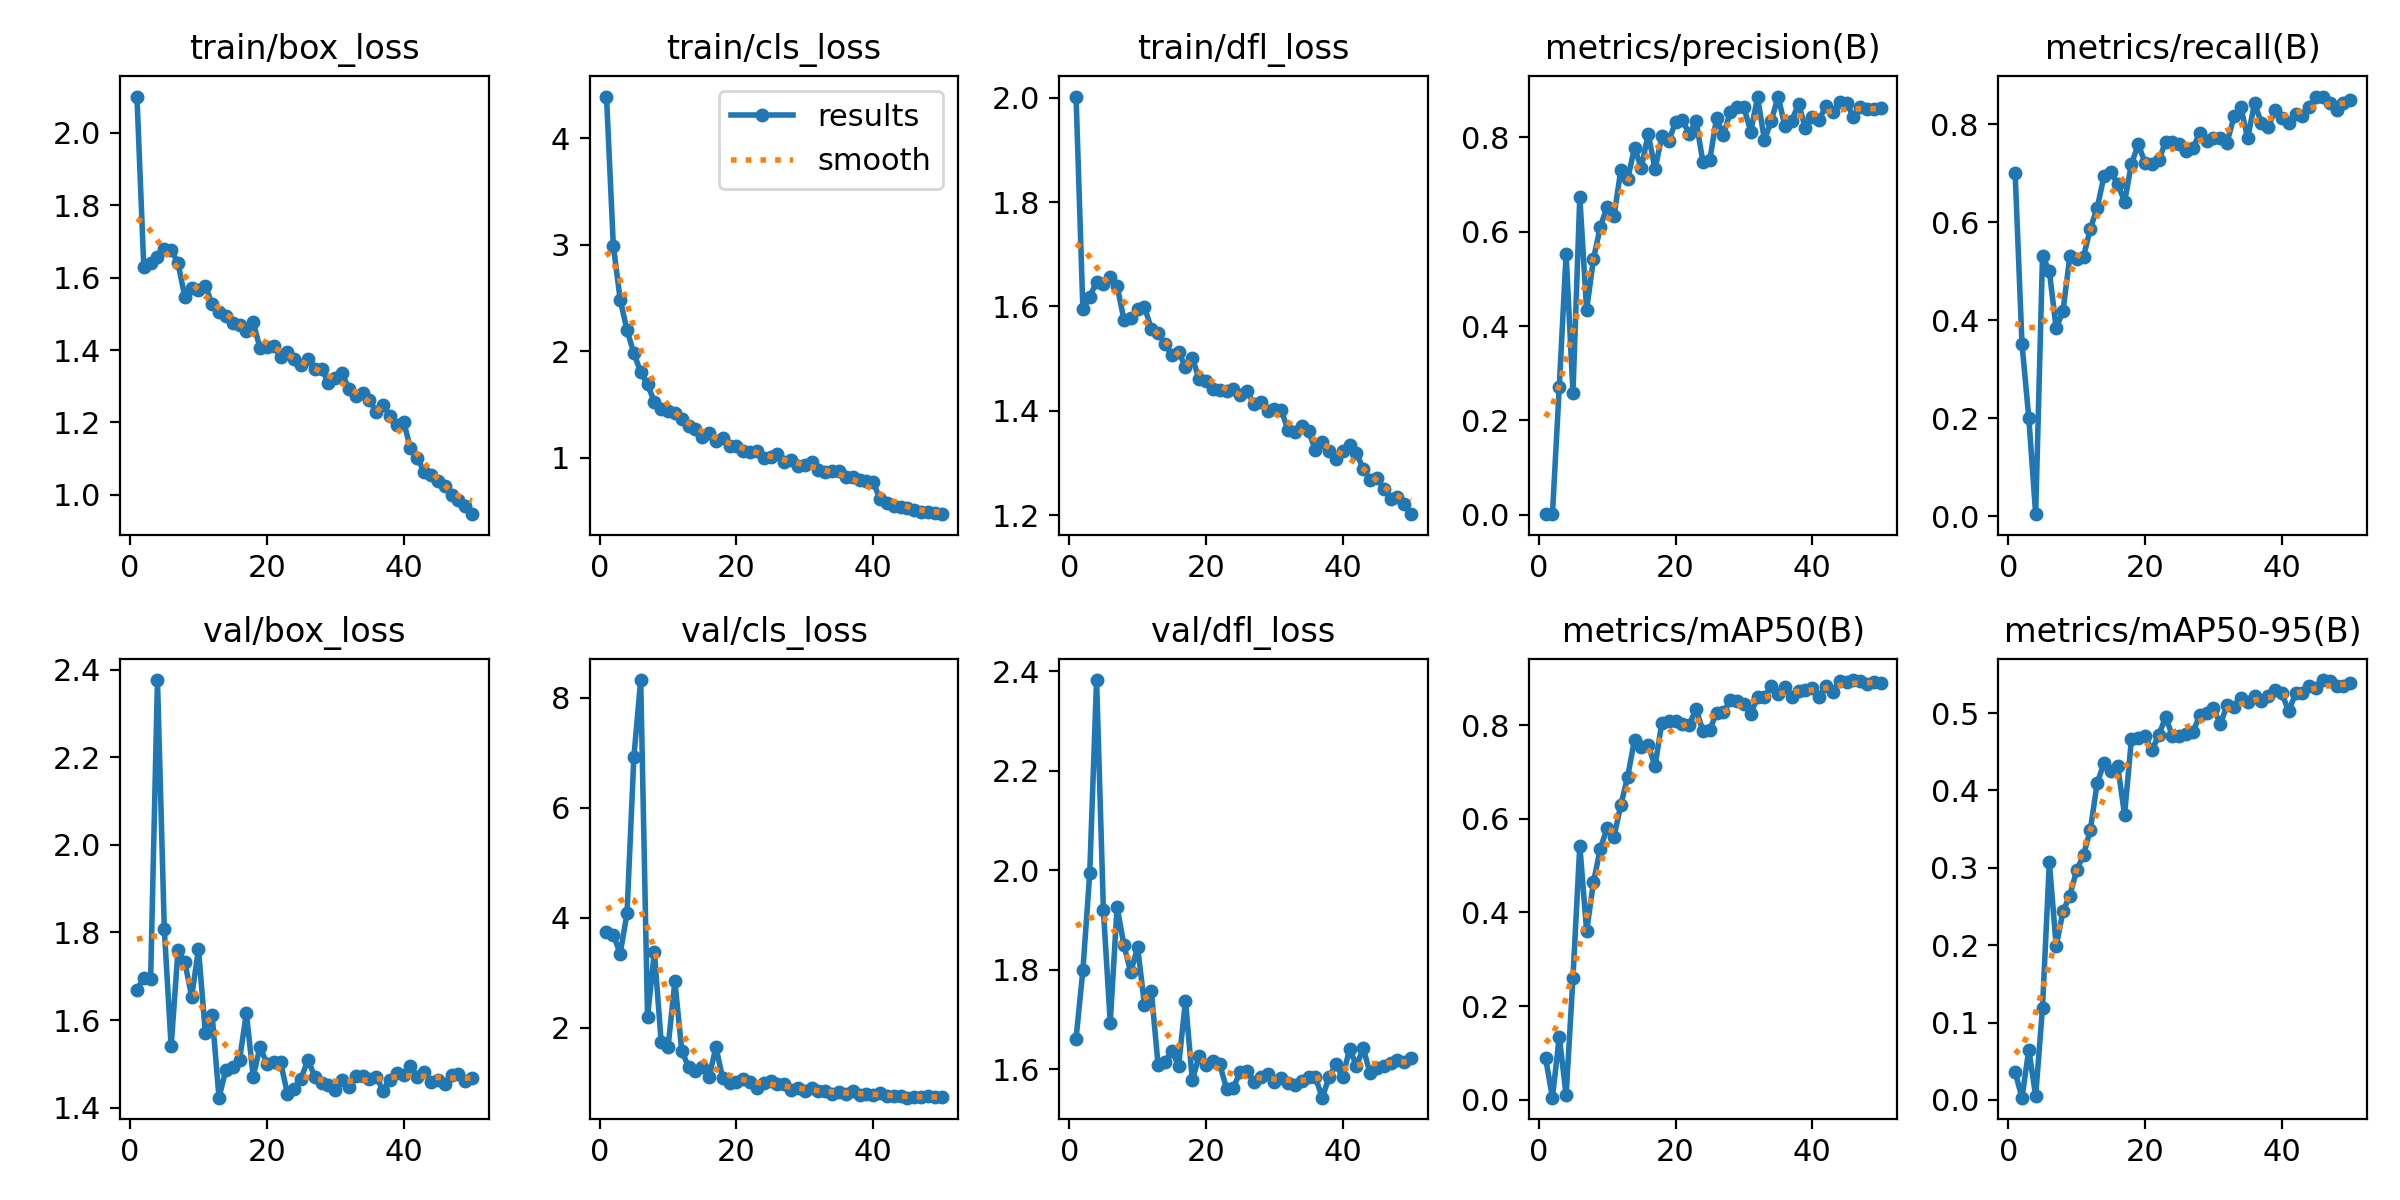

The file beside this chart, header and first rows:
epoch, time, train/box_loss, train/cls_loss, train/dfl_loss, metrics/precision(B), metrics/recall(B), metrics/mAP50(B), metrics/mAP50-95(B), val/box_loss, val/cls_loss, val/dfl_loss, lr/pg0, lr/pg1, lr/pg2
1, 20.62, 2.1, 4.393, 2.002, 0.0023, 0.7, 0.08905, 0.03563, 1.668, 3.746, 1.661, 0.0003834, 0.0003834, 0.0003834
2, 39.7, 1.629, 2.99, 1.594, 0.00118, 0.3519, 0.00448, 0.00288, 1.696, 3.694, 1.799, 0.000768, 0.000768, 0.000768
3, 58.5, 1.641, 2.485, 1.618, 0.2713, 0.2004, 0.1347, 0.06492, 1.693, 3.348, 1.993, 0.001137, 0.001137, 0.001137
4, 76.99, 1.657, 2.198, 1.647, 0.5535, 0.00466, 0.00979, 0.00508, 2.376, 4.081, 2.382, 0.00149, 0.00149, 0.00149
5, 95.6, 1.678, 1.981, 1.643, 0.2582, 0.531, 0.2604, 0.1193, 1.808, 6.919, 1.919, 0.001535, 0.001535, 0.001535
6, 114.2, 1.678, 1.804, 1.657, 0.6742, 0.5002, 0.5428, 0.3073, 1.54, 8.322, 1.693, 0.001502, 0.001502, 0.001502
7, 132.3, 1.64, 1.687, 1.64, 0.4342, 0.3834, 0.3601, 0.1984, 1.759, 2.2, 1.926, 0.001469, 0.001469, 0.001469
8, 150.5, 1.548, 1.524, 1.575, 0.5423, 0.4193, 0.4646, 0.244, 1.733, 3.379, 1.849, 0.001436, 0.001436, 0.001436
9, 168.9, 1.571, 1.453, 1.578, 0.6106, 0.5303, 0.5361, 0.2641, 1.653, 1.737, 1.794, 0.001403, 0.001403, 0.001403
10, 187.3, 1.565, 1.442, 1.595, 0.653, 0.5244, 0.5801, 0.2969, 1.762, 1.649, 1.845, 0.00137, 0.00137, 0.00137
11, 205.7, 1.577, 1.417, 1.599, 0.6332, 0.5298, 0.5615, 0.3166, 1.571, 2.848, 1.729, 0.001337, 0.001337, 0.001337
12, 224.9, 1.527, 1.364, 1.557, 0.7307, 0.5868, 0.6293, 0.3494, 1.61, 1.588, 1.758, 0.001304, 0.001304, 0.001304
13, 243.5, 1.506, 1.293, 1.549, 0.7117, 0.6292, 0.6895, 0.4098, 1.423, 1.288, 1.607, 0.001271, 0.001271, 0.001271
14, 261.3, 1.495, 1.27, 1.528, 0.7772, 0.6943, 0.7686, 0.4351, 1.486, 1.226, 1.615, 0.001238, 0.001238, 0.001238
15, 279.1, 1.475, 1.197, 1.507, 0.736, 0.7022, 0.7529, 0.4251, 1.492, 1.297, 1.637, 0.001205, 0.001205, 0.001205
16, 297, 1.47, 1.23, 1.512, 0.8077, 0.6782, 0.7567, 0.4314, 1.509, 1.105, 1.606, 0.001172, 0.001172, 0.001172
17, 314.8, 1.453, 1.161, 1.484, 0.7331, 0.6413, 0.7128, 0.3685, 1.616, 1.65, 1.738, 0.001139, 0.001139, 0.001139
18, 332.7, 1.476, 1.187, 1.501, 0.802, 0.7184, 0.805, 0.466, 1.471, 1.083, 1.578, 0.001106, 0.001106, 0.001106
19, 350.6, 1.405, 1.113, 1.461, 0.7926, 0.7586, 0.8091, 0.4683, 1.539, 0.9943, 1.626, 0.001073, 0.001073, 0.001073
20, 368.6, 1.409, 1.11, 1.456, 0.8324, 0.721, 0.8092, 0.4698, 1.5, 1.025, 1.609, 0.00104, 0.00104, 0.00104
21, 386.7, 1.411, 1.065, 1.442, 0.8369, 0.7183, 0.8019, 0.452, 1.503, 1.063, 1.616, 0.001007, 0.001007, 0.001007
22, 404.7, 1.381, 1.054, 1.44, 0.8075, 0.7257, 0.8007, 0.4715, 1.503, 1.025, 1.61, 0.0009739, 0.0009739, 0.0009739
23, 422.6, 1.394, 1.06, 1.438, 0.8351, 0.7638, 0.8343, 0.4947, 1.432, 0.9024, 1.561, 0.0009409, 0.0009409, 0.0009409
24, 440.5, 1.375, 1.001, 1.442, 0.7485, 0.7631, 0.7879, 0.4707, 1.444, 1.005, 1.562, 0.0009078, 0.0009078, 0.0009078
25, 458.4, 1.359, 1.004, 1.431, 0.7515, 0.7589, 0.7892, 0.4706, 1.466, 1.041, 1.595, 0.0008748, 0.0008748, 0.0008748
26, 476.6, 1.374, 1.032, 1.438, 0.8414, 0.7452, 0.8265, 0.4732, 1.509, 0.9805, 1.595, 0.0008418, 0.0008418, 0.0008418
27, 494.6, 1.348, 0.9571, 1.413, 0.8049, 0.7514, 0.8273, 0.4758, 1.471, 0.9741, 1.575, 0.0008088, 0.0008088, 0.0008088
28, 512.8, 1.349, 0.9762, 1.416, 0.8535, 0.7818, 0.8527, 0.497, 1.457, 0.8782, 1.585, 0.0007758, 0.0007758, 0.0007758
29, 530.8, 1.309, 0.9234, 1.399, 0.8637, 0.7661, 0.8513, 0.5006, 1.452, 0.903, 1.59, 0.0007428, 0.0007428, 0.0007428
30, 549, 1.322, 0.9304, 1.404, 0.8635, 0.771, 0.8455, 0.5065, 1.44, 0.8596, 1.575, 0.0007098, 0.0007098, 0.0007098
31, 567.1, 1.337, 0.9558, 1.402, 0.8125, 0.7706, 0.8236, 0.4854, 1.464, 0.9015, 1.582, 0.0006768, 0.0006768, 0.0006768
32, 585.3, 1.291, 0.8793, 1.363, 0.8852, 0.7623, 0.86, 0.5105, 1.447, 0.847, 1.571, 0.0006438, 0.0006438, 0.0006438
33, 603.5, 1.273, 0.8697, 1.359, 0.7944, 0.8155, 0.8607, 0.5079, 1.472, 0.8478, 1.568, 0.0006108, 0.0006108, 0.0006108
34, 621.6, 1.283, 0.8704, 1.37, 0.8351, 0.8346, 0.8828, 0.5193, 1.472, 0.8049, 1.577, 0.0005778, 0.0005778, 0.0005778
35, 639.9, 1.263, 0.8736, 1.361, 0.8867, 0.7711, 0.8668, 0.5146, 1.464, 0.8304, 1.583, 0.0005448, 0.0005448, 0.0005448
36, 657.9, 1.229, 0.8137, 1.325, 0.8235, 0.8422, 0.882, 0.5224, 1.471, 0.7939, 1.583, 0.0005118, 0.0005118, 0.0005118
37, 676, 1.248, 0.8145, 1.341, 0.8355, 0.803, 0.8603, 0.5155, 1.438, 0.8468, 1.542, 0.0004788, 0.0004788, 0.0004788
38, 694, 1.219, 0.7926, 1.324, 0.8714, 0.7942, 0.8729, 0.5223, 1.464, 0.789, 1.584, 0.0004458, 0.0004458, 0.0004458
39, 712.1, 1.194, 0.7769, 1.308, 0.8192, 0.8277, 0.8741, 0.5299, 1.48, 0.8079, 1.609, 0.0004127, 0.0004127, 0.0004127
40, 730.3, 1.202, 0.7695, 1.322, 0.8442, 0.8121, 0.8787, 0.5253, 1.475, 0.7889, 1.584, 0.0003797, 0.0003797, 0.0003797
41, 783, 1.128, 0.6095, 1.334, 0.8371, 0.8029, 0.8602, 0.5024, 1.496, 0.8222, 1.64, 0.0003467, 0.0003467, 0.0003467
42, 800.8, 1.101, 0.5744, 1.319, 0.8669, 0.8208, 0.8843, 0.5253, 1.47, 0.7589, 1.607, 0.0003137, 0.0003137, 0.0003137
43, 818.5, 1.065, 0.5423, 1.289, 0.8539, 0.8162, 0.8716, 0.5256, 1.482, 0.7656, 1.641, 0.0002807, 0.0002807, 0.0002807
44, 836.3, 1.055, 0.5375, 1.267, 0.8745, 0.8345, 0.8945, 0.5344, 1.459, 0.754, 1.591, 0.0002477, 0.0002477, 0.0002477
45, 854, 1.038, 0.527, 1.272, 0.8734, 0.856, 0.8913, 0.532, 1.463, 0.7326, 1.603, 0.0002147, 0.0002147, 0.0002147
46, 871.6, 1.024, 0.509, 1.249, 0.8442, 0.8554, 0.8961, 0.5427, 1.454, 0.7523, 1.606, 0.0001817, 0.0001817, 0.0001817
47, 889.4, 0.9992, 0.4907, 1.231, 0.8647, 0.8429, 0.8937, 0.5414, 1.475, 0.7393, 1.612, 0.0001487, 0.0001487, 0.0001487
48, 907.3, 0.9855, 0.4859, 1.235, 0.8607, 0.8283, 0.8882, 0.5349, 1.478, 0.7565, 1.618, 0.0001157, 0.0001157, 0.0001157
49, 925.1, 0.9706, 0.4788, 1.221, 0.8599, 0.8432, 0.892, 0.5354, 1.461, 0.7388, 1.614, 8.26832e-05, 8.26832e-05, 8.26832e-05
50, 942.9, 0.9467, 0.4689, 1.202, 0.8619, 0.8482, 0.8888, 0.5387, 1.466, 0.7372, 1.622, 4.96766e-05, 4.96766e-05, 4.96766e-05
